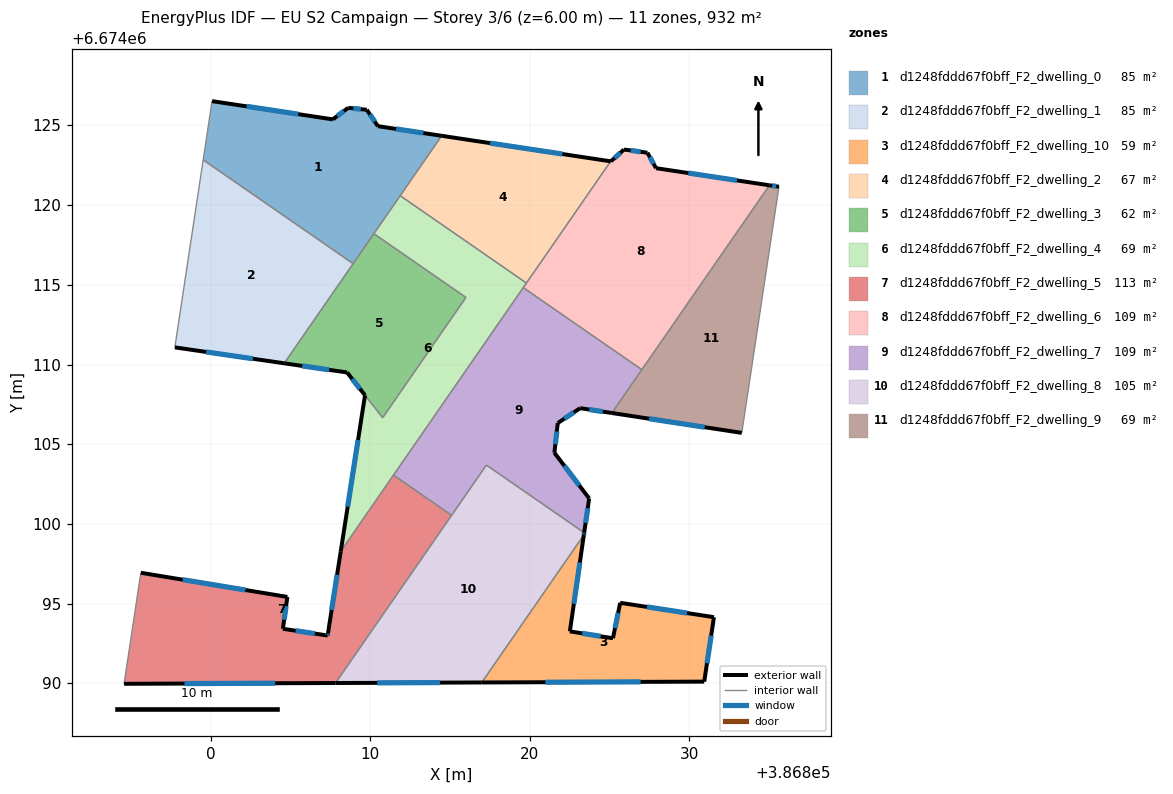
=== STOREY PLAN SPEC (per zone: floor XY polygon, exterior-wall plan segments, windows/doors) ===
zone 1: d1248fddd67f0bff_F2_dwelling_0  (84.7 m²)
  floor: (386814.47, 6674124.35) (386808.92, 6674116.33) (386799.52, 6674122.84) (386800.07, 6674126.53) (386807.65, 6674125.38) (386808.61, 6674126.11) (386809.72, 6674125.99) (386809.78, 6674125.98) (386810.47, 6674124.96)
  exterior wall: (386810.47, 6674124.96) – (386809.78, 6674125.98)  [1.2 m]
    window: (386810.27, 6674125.25) – (386809.98, 6674125.69)  [0.7 m²]
  exterior wall: (386814.47, 6674124.35) – (386810.47, 6674124.96)  [4.0 m]
    window: (386813.33, 6674124.52) – (386811.62, 6674124.78)  [2.2 m²]
  exterior wall: (386807.65, 6674125.38) – (386800.07, 6674126.53)  [7.7 m]
    window: (386805.48, 6674125.71) – (386802.24, 6674126.20)  [4.2 m²]
  exterior wall: (386808.61, 6674126.11) – (386807.65, 6674125.38)  [1.2 m]
    window: (386808.34, 6674125.90) – (386807.92, 6674125.59)  [0.7 m²]
  exterior wall: (386809.72, 6674125.99) – (386808.61, 6674126.11)  [1.1 m]
    window: (386809.40, 6674126.02) – (386808.93, 6674126.07)  [0.6 m²]
  exterior wall: (386809.78, 6674125.98) – (386809.72, 6674125.99)  [0.1 m]
  interior walls: 5
zone 2: d1248fddd67f0bff_F2_dwelling_1  (84.7 m²)
  floor: (386808.92, 6674116.33) (386804.60, 6674110.08) (386797.74, 6674111.08) (386799.52, 6674122.84)
  exterior wall: (386797.74, 6674111.08) – (386804.60, 6674110.08)  [6.9 m]
    window: (386799.70, 6674110.80) – (386802.64, 6674110.37)  [3.8 m²]
  interior walls: 3
zone 3: d1248fddd67f0bff_F2_dwelling_10  (59.1 m²)
  floor: (386831.55, 6674094.16) (386830.94, 6674090.12) (386816.99, 6674090.06) (386823.39, 6674099.31) (386822.51, 6674093.27) (386825.22, 6674092.84) (386825.67, 6674095.06)
  exterior wall: (386831.55, 6674094.16) – (386825.67, 6674095.06)  [5.9 m]
    window: (386829.87, 6674094.42) – (386827.35, 6674094.80)  [3.3 m²]
  exterior wall: (386830.94, 6674090.12) – (386831.55, 6674094.16)  [4.1 m]
    window: (386831.12, 6674091.27) – (386831.38, 6674093.00)  [2.3 m²]
  exterior wall: (386816.99, 6674090.06) – (386830.94, 6674090.12)  [14.0 m]
    window: (386820.98, 6674090.08) – (386826.95, 6674090.10)  [7.7 m²]
  exterior wall: (386822.51, 6674093.27) – (386823.39, 6674099.31)  [6.1 m]
    window: (386822.76, 6674095.00) – (386823.14, 6674097.59)  [3.4 m²]
  exterior wall: (386825.22, 6674092.84) – (386822.51, 6674093.27)  [2.7 m]
    window: (386824.45, 6674092.96) – (386823.29, 6674093.15)  [1.5 m²]
  exterior wall: (386825.67, 6674095.06) – (386825.22, 6674092.84)  [2.3 m]
    window: (386825.54, 6674094.43) – (386825.35, 6674093.47)  [1.2 m²]
  interior walls: 1
zone 4: d1248fddd67f0bff_F2_dwelling_2  (66.7 m²)
  floor: (386825.07, 6674122.75) (386819.79, 6674115.12) (386811.87, 6674120.59) (386814.47, 6674124.35)
  exterior wall: (386825.07, 6674122.75) – (386814.47, 6674124.35)  [10.7 m]
    window: (386822.04, 6674123.21) – (386817.50, 6674123.89)  [5.9 m²]
  interior walls: 3
zone 5: d1248fddd67f0bff_F2_dwelling_3  (62.0 m²)
  floor: (386815.99, 6674114.21) (386810.77, 6674106.67) (386809.66, 6674108.08) (386808.54, 6674109.51) (386804.60, 6674110.08) (386810.22, 6674118.21)
  exterior wall: (386804.60, 6674110.08) – (386808.54, 6674109.51)  [4.0 m]
    window: (386805.72, 6674109.92) – (386807.42, 6674109.67)  [2.2 m²]
  exterior wall: (386808.54, 6674109.51) – (386809.66, 6674108.08)  [1.8 m]
    window: (386808.86, 6674109.10) – (386809.34, 6674108.49)  [1.0 m²]
  interior walls: 5
zone 6: d1248fddd67f0bff_F2_dwelling_4  (69.3 m²)
  floor: (386819.79, 6674115.12) (386808.14, 6674098.29) (386809.67, 6674108.08) (386810.77, 6674106.67) (386815.99, 6674114.21) (386810.22, 6674118.21) (386811.87, 6674120.59)
  exterior wall: (386809.66, 6674108.08) – (386808.14, 6674098.29)  [9.9 m]
    window: (386809.23, 6674105.28) – (386808.58, 6674101.09)  [5.5 m²]
  interior walls: 8
zone 7: d1248fddd67f0bff_F2_dwelling_5  (112.8 m²)
  floor: (386815.10, 6674100.55) (386807.82, 6674090.03) (386794.55, 6674089.98) (386795.60, 6674096.94) (386804.80, 6674095.43) (386804.52, 6674093.43) (386807.32, 6674093.01) (386807.34, 6674093.15) (386808.14, 6674098.29) (386811.45, 6674103.07)
  exterior wall: (386807.34, 6674093.15) – (386807.32, 6674093.01)  [0.1 m]
    window: (386807.34, 6674093.11) – (386807.33, 6674093.05)  [0.1 m²]
  exterior wall: (386808.14, 6674098.29) – (386807.34, 6674093.15)  [5.2 m]
    window: (386807.92, 6674096.82) – (386807.57, 6674094.62)  [2.9 m²]
  exterior wall: (386794.55, 6674089.98) – (386807.82, 6674090.03)  [13.3 m]
    window: (386798.34, 6674089.99) – (386804.03, 6674090.02)  [7.3 m²]
  exterior wall: (386804.80, 6674095.43) – (386795.60, 6674096.94)  [9.3 m]
    window: (386802.17, 6674095.86) – (386798.23, 6674096.51)  [5.1 m²]
  exterior wall: (386804.52, 6674093.43) – (386804.80, 6674095.43)  [2.0 m]
    window: (386804.60, 6674094.00) – (386804.72, 6674094.86)  [1.1 m²]
  exterior wall: (386807.32, 6674093.01) – (386804.52, 6674093.43)  [2.8 m]
    window: (386806.52, 6674093.13) – (386805.32, 6674093.31)  [1.6 m²]
  interior walls: 4
zone 8: d1248fddd67f0bff_F2_dwelling_6  (109.0 m²)
  floor: (386835.03, 6674121.25) (386827.03, 6674109.68) (386819.59, 6674114.83) (386825.07, 6674122.75) (386825.09, 6674122.75) (386825.91, 6674123.49) (386827.38, 6674123.29) (386827.92, 6674122.32)
  exterior wall: (386827.38, 6674123.29) – (386825.91, 6674123.49)  [1.5 m]
    window: (386826.96, 6674123.35) – (386826.33, 6674123.43)  [0.8 m²]
  exterior wall: (386827.92, 6674122.32) – (386827.38, 6674123.29)  [1.1 m]
    window: (386827.76, 6674122.60) – (386827.53, 6674123.01)  [0.6 m²]
  exterior wall: (386835.03, 6674121.25) – (386827.92, 6674122.32)  [7.2 m]
    window: (386833.00, 6674121.55) – (386829.95, 6674122.01)  [4.0 m²]
  exterior wall: (386825.09, 6674122.75) – (386825.07, 6674122.75)  [0.0 m]
  exterior wall: (386825.91, 6674123.49) – (386825.09, 6674122.75)  [1.1 m]
    window: (386825.67, 6674123.28) – (386825.32, 6674122.96)  [0.6 m²]
  interior walls: 4
zone 9: d1248fddd67f0bff_F2_dwelling_7  (109.0 m²)
  floor: (386827.03, 6674109.68) (386825.15, 6674106.96) (386823.16, 6674107.27) (386821.78, 6674106.35) (386821.76, 6674106.34) (386821.54, 6674104.47) (386823.72, 6674101.61) (386823.41, 6674099.46) (386817.28, 6674103.70) (386815.10, 6674100.55) (386811.45, 6674103.07) (386819.59, 6674114.83)
  exterior wall: (386821.78, 6674106.35) – (386823.16, 6674107.27)  [1.7 m]
    window: (386822.17, 6674106.61) – (386822.76, 6674107.01)  [0.9 m²]
  exterior wall: (386821.76, 6674106.34) – (386821.78, 6674106.35)  [0.0 m]
  exterior wall: (386821.54, 6674104.47) – (386821.76, 6674106.34)  [1.9 m]
    window: (386821.60, 6674105.01) – (386821.70, 6674105.80)  [1.0 m²]
  exterior wall: (386823.72, 6674101.61) – (386821.54, 6674104.47)  [3.6 m]
    window: (386823.10, 6674102.43) – (386822.17, 6674103.65)  [2.0 m²]
  exterior wall: (386823.41, 6674099.46) – (386823.72, 6674101.61)  [2.2 m]
    window: (386823.50, 6674100.07) – (386823.63, 6674100.99)  [1.2 m²]
  exterior wall: (386823.16, 6674107.27) – (386825.15, 6674106.96)  [2.0 m]
    window: (386823.73, 6674107.18) – (386824.58, 6674107.05)  [1.1 m²]
  interior walls: 6
zone 10: d1248fddd67f0bff_F2_dwelling_8  (105.3 m²)
  floor: (386823.41, 6674099.46) (386823.39, 6674099.31) (386816.99, 6674090.06) (386807.82, 6674090.03) (386817.28, 6674103.70)
  exterior wall: (386823.39, 6674099.31) – (386823.41, 6674099.46)  [0.1 m]
    window: (386823.40, 6674099.35) – (386823.41, 6674099.42)  [0.1 m²]
  exterior wall: (386807.82, 6674090.03) – (386816.99, 6674090.06)  [9.2 m]
    window: (386810.44, 6674090.04) – (386814.37, 6674090.05)  [5.1 m²]
  interior walls: 4
zone 11: d1248fddd67f0bff_F2_dwelling_9  (69.1 m²)
  floor: (386835.63, 6674121.16) (386833.30, 6674105.72) (386825.15, 6674106.96) (386835.03, 6674121.25)
  exterior wall: (386825.15, 6674106.96) – (386833.30, 6674105.72)  [8.2 m]
    window: (386827.48, 6674106.61) – (386830.97, 6674106.08)  [4.5 m²]
  exterior wall: (386835.63, 6674121.16) – (386835.03, 6674121.25)  [0.6 m]
    window: (386835.46, 6674121.18) – (386835.20, 6674121.22)  [0.3 m²]
  interior walls: 3

=== DERIVED (storey summary) ===
Building: EU S2 Campaign
Storey: 3 of 6  (floor level z = 6.00 m)
Storey gross floor area: 931.6 m²
Zones on this storey: 11
  - d1248fddd67f0bff_F2_dwelling_0: floor 84.7 m²; exterior wall 15.3 m (46.0 m²); 5 window(s) 8.4 m²; WWR 18.3%
  - d1248fddd67f0bff_F2_dwelling_1: floor 84.7 m²; exterior wall 6.9 m (20.8 m²); 1 window(s) 3.8 m²; WWR 18.4%
  - d1248fddd67f0bff_F2_dwelling_10: floor 59.1 m²; exterior wall 35.1 m (105.3 m²); 6 window(s) 19.3 m²; WWR 18.4%
  - d1248fddd67f0bff_F2_dwelling_2: floor 66.7 m²; exterior wall 10.7 m (32.2 m²); 1 window(s) 5.9 m²; WWR 18.4%
  - d1248fddd67f0bff_F2_dwelling_3: floor 62.0 m²; exterior wall 5.8 m (17.4 m²); 2 window(s) 3.2 m²; WWR 18.4%
  - d1248fddd67f0bff_F2_dwelling_4: floor 69.3 m²; exterior wall 9.9 m (29.7 m²); 1 window(s) 5.5 m²; WWR 18.4%
  - d1248fddd67f0bff_F2_dwelling_5: floor 112.8 m²; exterior wall 32.8 m (98.3 m²); 6 window(s) 18.1 m²; WWR 18.4%
  - d1248fddd67f0bff_F2_dwelling_6: floor 109.0 m²; exterior wall 10.9 m (32.7 m²); 4 window(s) 6.0 m²; WWR 18.3%
  - d1248fddd67f0bff_F2_dwelling_7: floor 109.0 m²; exterior wall 11.3 m (34.0 m²); 5 window(s) 6.2 m²; WWR 18.3%
  - d1248fddd67f0bff_F2_dwelling_8: floor 105.3 m²; exterior wall 9.3 m (27.9 m²); 2 window(s) 5.1 m²; WWR 18.4%
  - d1248fddd67f0bff_F2_dwelling_9: floor 69.1 m²; exterior wall 8.8 m (26.5 m²); 2 window(s) 4.9 m²; WWR 18.4%
Zone adjacency (shared interzone walls):
  - d1248fddd67f0bff_F2_dwelling_0 ↔ d1248fddd67f0bff_F2_dwelling_1
  - d1248fddd67f0bff_F2_dwelling_0 ↔ d1248fddd67f0bff_F2_dwelling_2
  - d1248fddd67f0bff_F2_dwelling_0 ↔ d1248fddd67f0bff_F2_dwelling_3
  - d1248fddd67f0bff_F2_dwelling_0 ↔ d1248fddd67f0bff_F2_dwelling_4
  - d1248fddd67f0bff_F2_dwelling_1 ↔ d1248fddd67f0bff_F2_dwelling_3
  - d1248fddd67f0bff_F2_dwelling_10 ↔ d1248fddd67f0bff_F2_dwelling_8
  - d1248fddd67f0bff_F2_dwelling_2 ↔ d1248fddd67f0bff_F2_dwelling_4
  - d1248fddd67f0bff_F2_dwelling_2 ↔ d1248fddd67f0bff_F2_dwelling_6
  - d1248fddd67f0bff_F2_dwelling_3 ↔ d1248fddd67f0bff_F2_dwelling_4
  - d1248fddd67f0bff_F2_dwelling_4 ↔ d1248fddd67f0bff_F2_dwelling_5
  - d1248fddd67f0bff_F2_dwelling_4 ↔ d1248fddd67f0bff_F2_dwelling_6
  - d1248fddd67f0bff_F2_dwelling_4 ↔ d1248fddd67f0bff_F2_dwelling_7
  - d1248fddd67f0bff_F2_dwelling_5 ↔ d1248fddd67f0bff_F2_dwelling_7
  - d1248fddd67f0bff_F2_dwelling_5 ↔ d1248fddd67f0bff_F2_dwelling_8
  - d1248fddd67f0bff_F2_dwelling_6 ↔ d1248fddd67f0bff_F2_dwelling_7
  - d1248fddd67f0bff_F2_dwelling_6 ↔ d1248fddd67f0bff_F2_dwelling_9
  - d1248fddd67f0bff_F2_dwelling_7 ↔ d1248fddd67f0bff_F2_dwelling_8
  - d1248fddd67f0bff_F2_dwelling_7 ↔ d1248fddd67f0bff_F2_dwelling_9